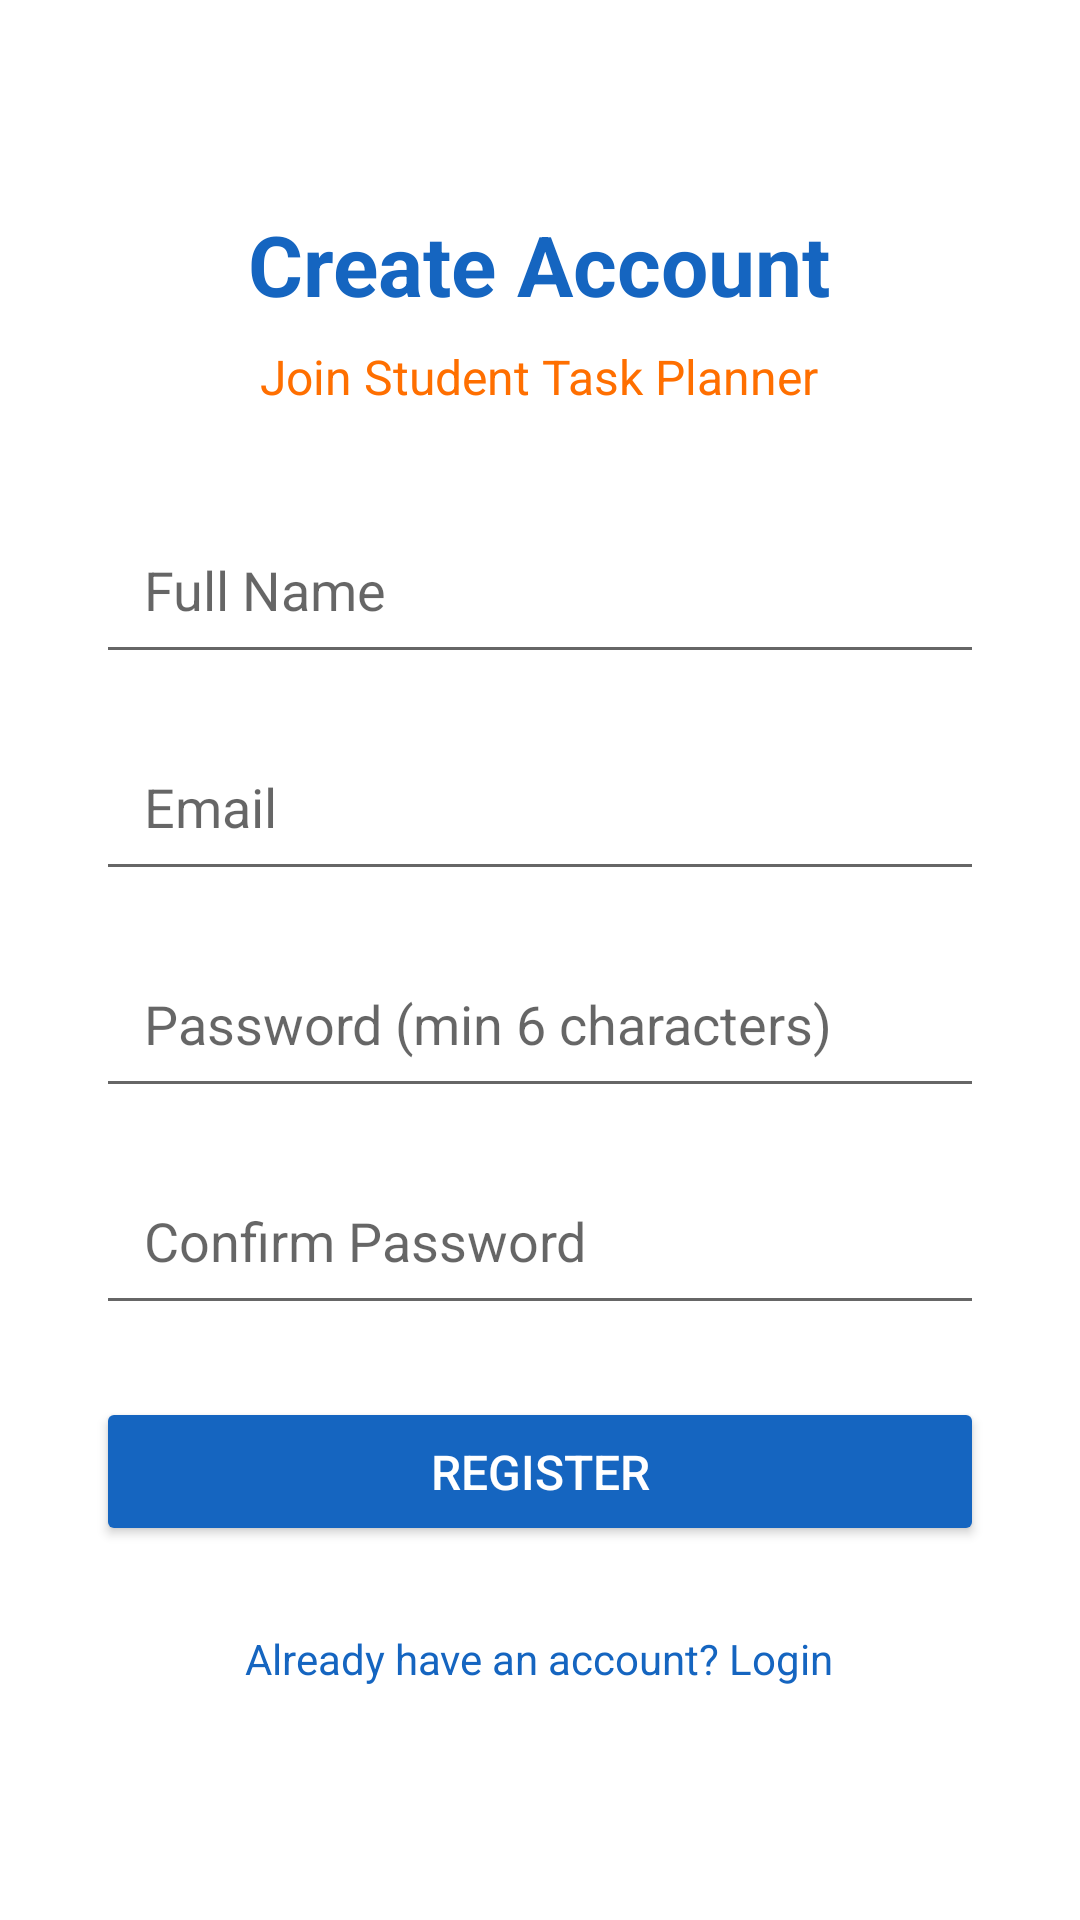

Reconstruct the res/layout file that produces this screen, plus the resources it refers to.
<!-- AndroidManifest.xml: application theme Theme.StudentTaskPlanner -->
<!-- res/layout/activity_register.xml -->
<?xml version="1.0" encoding="utf-8"?>
<ScrollView xmlns:android="http://schemas.android.com/apk/res/android"
    android:layout_width="match_parent"
    android:layout_height="match_parent"
    android:background="@color/white"
    android:fillViewport="true">

    <LinearLayout
        android:layout_width="match_parent"
        android:layout_height="wrap_content"
        android:gravity="center"
        android:orientation="vertical"
        android:padding="32dp">

        <TextView
            android:layout_width="wrap_content"
            android:layout_height="wrap_content"
            android:layout_marginBottom="8dp"
            android:text="Create Account"
            android:textColor="@color/colorPrimary"
            android:textSize="28sp"
            android:textStyle="bold" />

        <TextView
            android:layout_width="wrap_content"
            android:layout_height="wrap_content"
            android:layout_marginBottom="32dp"
            android:text="Join Student Task Planner"
            android:textColor="@color/colorAccent"
            android:textSize="16sp" />

        <EditText
            android:id="@+id/etRegFullName"
            android:layout_width="match_parent"
            android:layout_height="wrap_content"
            android:layout_marginBottom="16dp"
            android:hint="Full Name"
            android:inputType="textPersonName"
            android:padding="16dp" />

        <EditText
            android:id="@+id/etRegEmail"
            android:layout_width="match_parent"
            android:layout_height="wrap_content"
            android:layout_marginBottom="16dp"
            android:hint="Email"
            android:inputType="textEmailAddress"
            android:padding="16dp" />

        <EditText
            android:id="@+id/etRegPassword"
            android:layout_width="match_parent"
            android:layout_height="wrap_content"
            android:layout_marginBottom="16dp"
            android:hint="Password (min 6 characters)"
            android:inputType="textPassword"
            android:padding="16dp" />

        <EditText
            android:id="@+id/etRegConfirmPassword"
            android:layout_width="match_parent"
            android:layout_height="wrap_content"
            android:layout_marginBottom="24dp"
            android:hint="Confirm Password"
            android:inputType="textPassword"
            android:padding="16dp" />

        <Button
            android:id="@+id/btnRegister"
            android:layout_width="match_parent"
            android:layout_height="wrap_content"
            android:backgroundTint="@color/colorPrimary"
            android:padding="14dp"
            android:text="Register"
            android:textColor="@color/white"
            android:textSize="16sp" />

        <TextView
            android:id="@+id/tvGoToLogin"
            android:layout_width="wrap_content"
            android:layout_height="wrap_content"
            android:layout_marginTop="20dp"
            android:padding="8dp"
            android:text="Already have an account? Login"
            android:textColor="@color/colorPrimary"
            android:textSize="14sp" />

    </LinearLayout>
</ScrollView>
<!-- resources referenced by this layout -->
<resources>
  <color name="colorAccent">#FF6F00</color>
  <color name="colorPrimary">#1565C0</color>
  <color name="white">#FFFFFF</color>
  <style name="Theme.StudentTaskPlanner" parent="Theme.MaterialComponents.Light.NoActionBar">
          <item name="colorPrimary">@color/colorPrimary</item>
          <item name="colorPrimaryVariant">@color/colorPrimaryDark</item>
          <item name="colorOnPrimary">@color/white</item>
          <item name="colorSecondary">@color/colorAccent</item>
      </style>
  <color name="colorPrimaryDark">#0D47A1</color>
</resources>
